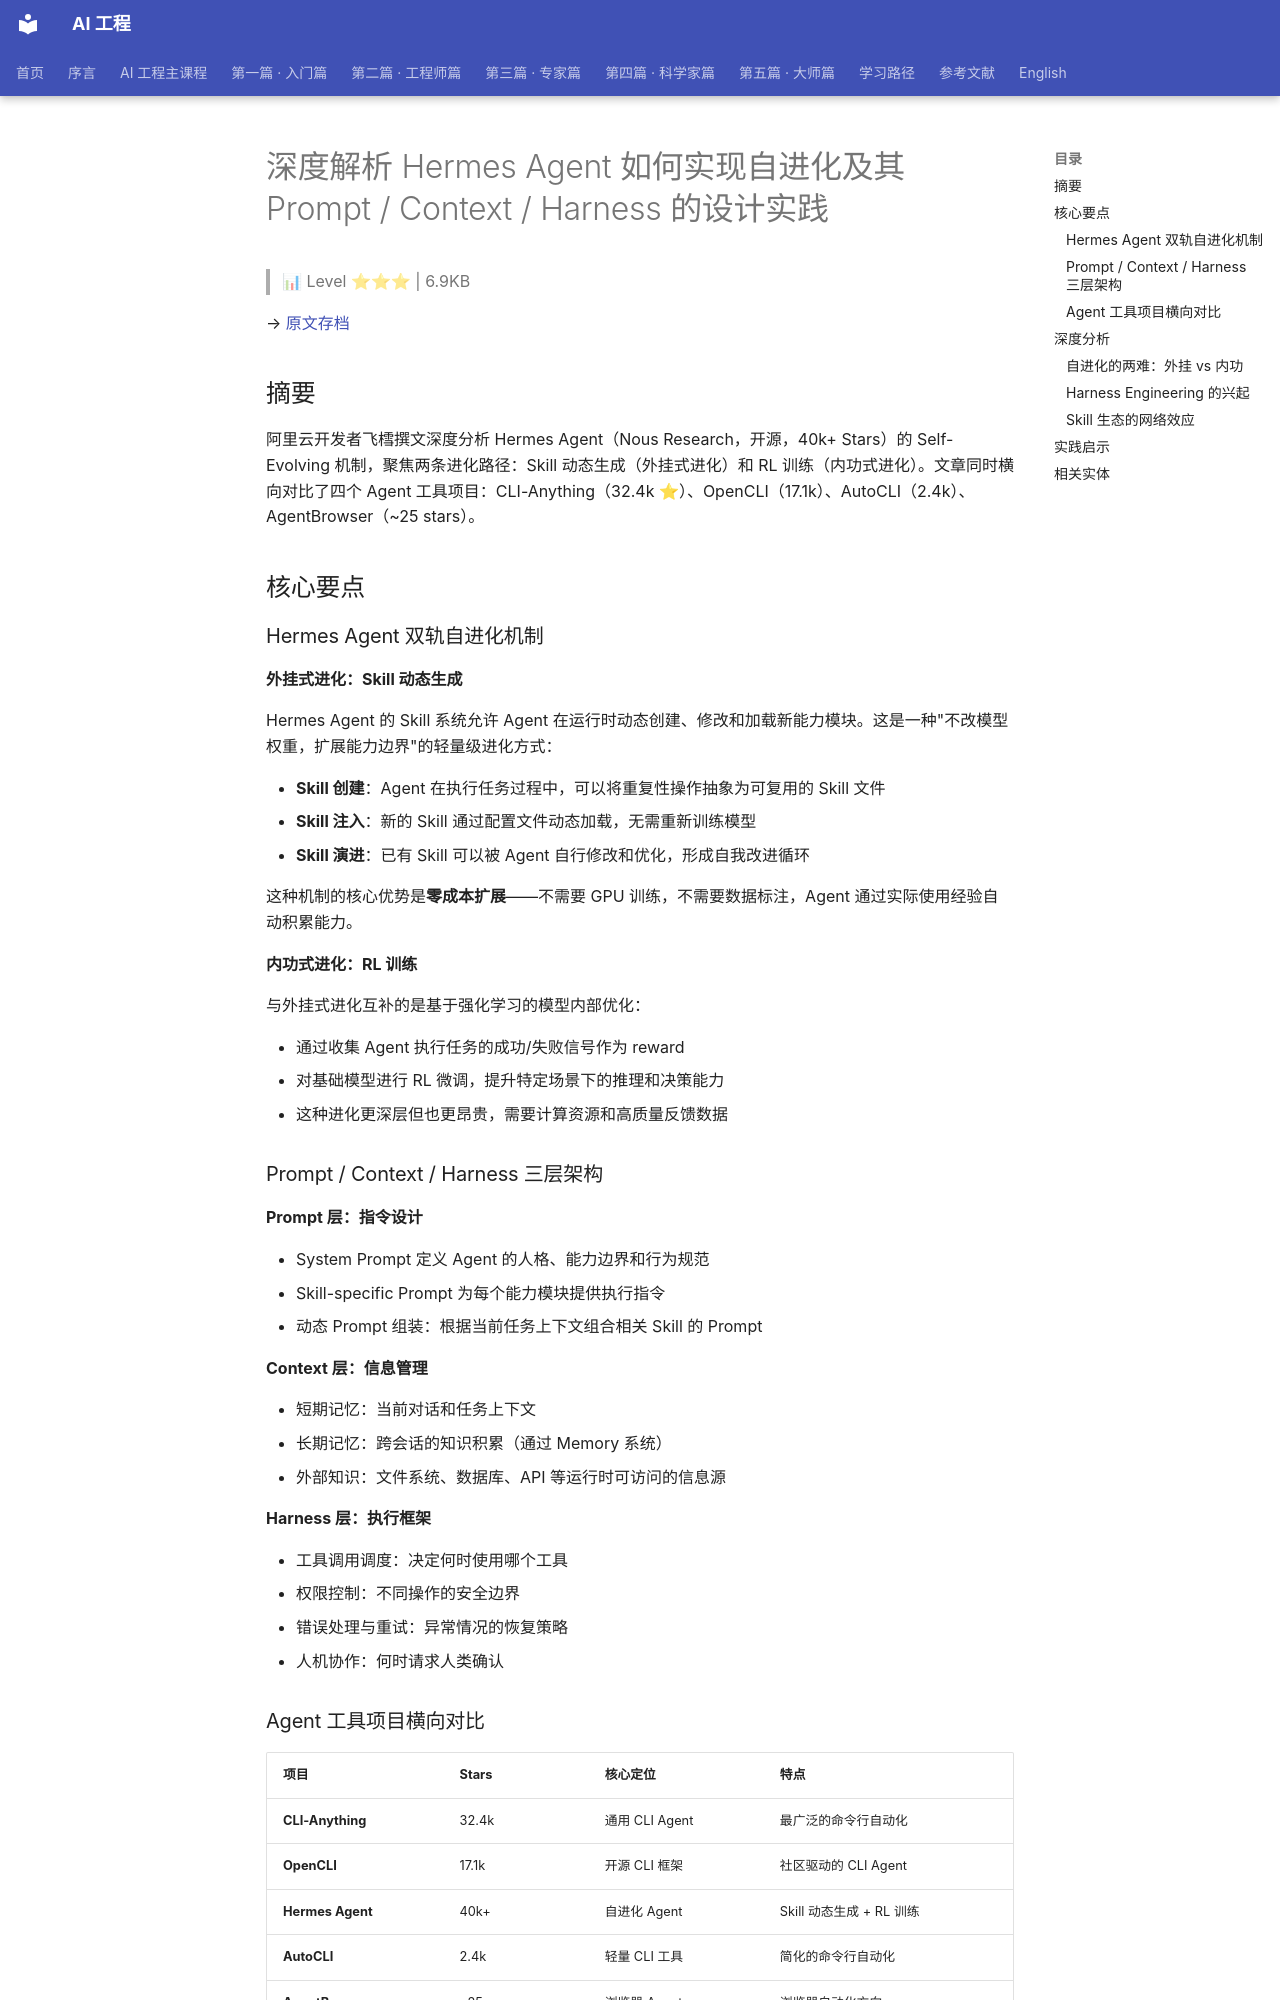

repository: QianJinGuo/wiki-book · page: ch02/017-hermes-agent-prompt-context-harness.html · generator: mkdocs

# 深度解析 Hermes Agent 如何实现自进化及其 Prompt / Context / Harness 的设计实践

> 📊 Level ⭐⭐⭐ | 6.9KB

→ [原文存档](https://mp.weixin.qq.com/s/2xFei8dMx99lc-iyrZZrww)

## 摘要

阿里云开发者飞樰撰文深度分析 Hermes Agent（Nous Research，开源，40k+ Stars）的 Self-Evolving 机制，聚焦两条进化路径：Skill 动态生成（外挂式进化）和 RL 训练（内功式进化）。文章同时横向对比了四个 Agent 工具项目：CLI-Anything（32.4k ⭐）、OpenCLI（17.1k）、AutoCLI（2.4k）、AgentBrowser（~25 stars）。

## 核心要点

### Hermes Agent 双轨自进化机制

**外挂式进化：Skill 动态生成**

Hermes Agent 的 Skill 系统允许 Agent 在运行时动态创建、修改和加载新能力模块。这是一种"不改模型权重，扩展能力边界"的轻量级进化方式：

- **Skill 创建**：Agent 在执行任务过程中，可以将重复性操作抽象为可复用的 Skill 文件
- **Skill 注入**：新的 Skill 通过配置文件动态加载，无需重新训练模型
- **Skill 演进**：已有 Skill 可以被 Agent 自行修改和优化，形成自我改进循环

这种机制的核心优势是**零成本扩展**——不需要 GPU 训练，不需要数据标注，Agent 通过实际使用经验自动积累能力。

**内功式进化：RL 训练**

与外挂式进化互补的是基于强化学习的模型内部优化：

- 通过收集 Agent 执行任务的成功/失败信号作为 reward
- 对基础模型进行 RL 微调，提升特定场景下的推理和决策能力
- 这种进化更深层但也更昂贵，需要计算资源和高质量反馈数据

### Prompt / Context / Harness 三层架构

**Prompt 层：指令设计**

- System Prompt 定义 Agent 的人格、能力边界和行为规范
- Skill-specific Prompt 为每个能力模块提供执行指令
- 动态 Prompt 组装：根据当前任务上下文组合相关 Skill 的 Prompt

**Context 层：信息管理**

- 短期记忆：当前对话和任务上下文
- 长期记忆：跨会话的知识积累（通过 Memory 系统）
- 外部知识：文件系统、数据库、API 等运行时可访问的信息源

**Harness 层：执行框架**

- 工具调用调度：决定何时使用哪个工具
- 权限控制：不同操作的安全边界
- 错误处理与重试：异常情况的恢复策略
- 人机协作：何时请求人类确认

### Agent 工具项目横向对比

| 项目 | Stars | 核心定位 | 特点 |
|------|-------|----------|------|
| **CLI-Anything** | 32.4k | 通用 CLI Agent | 最广泛的命令行自动化 |
| **OpenCLI** | 17.1k | 开源 CLI 框架 | 社区驱动的 CLI Agent |
| **Hermes Agent** | 40k+ | 自进化 Agent | Skill 动态生成 + RL 训练 |
| **AutoCLI** | 2.4k | 轻量 CLI 工具 | 简化的命令行自动化 |
| **AgentBrowser** | ~25 | 浏览器 Agent | 浏览器自动化方向 |

## 深度分析
